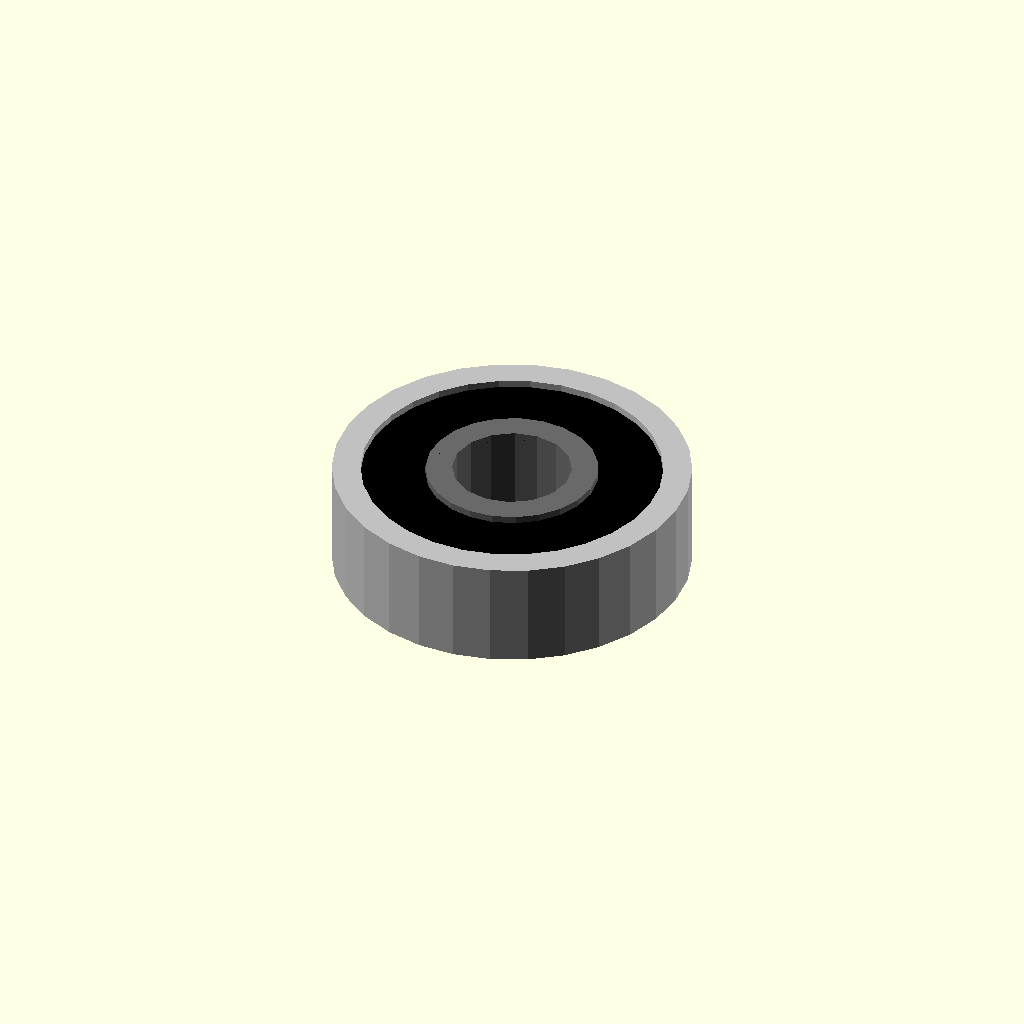
Cell 1 — every parameter at its default value.
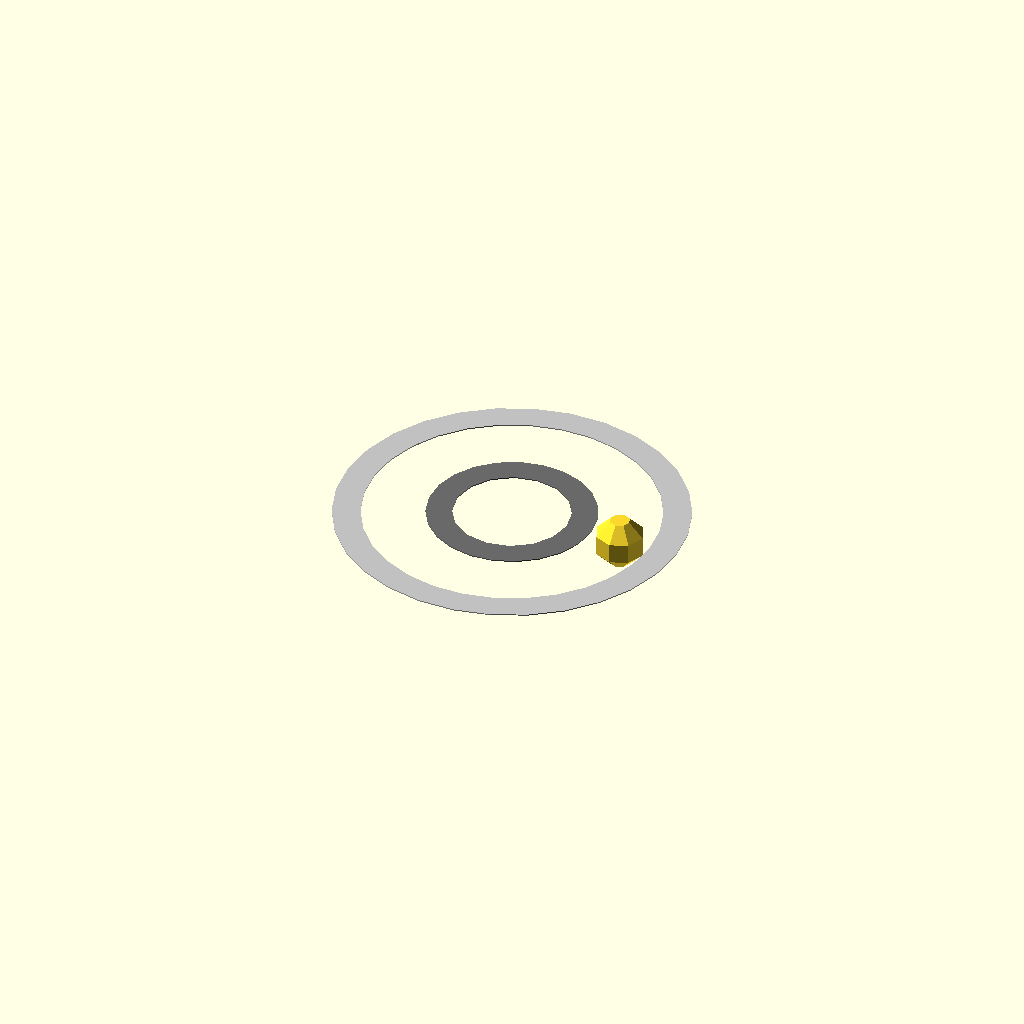
Cell 2: the same model with width_mm = 0.1.
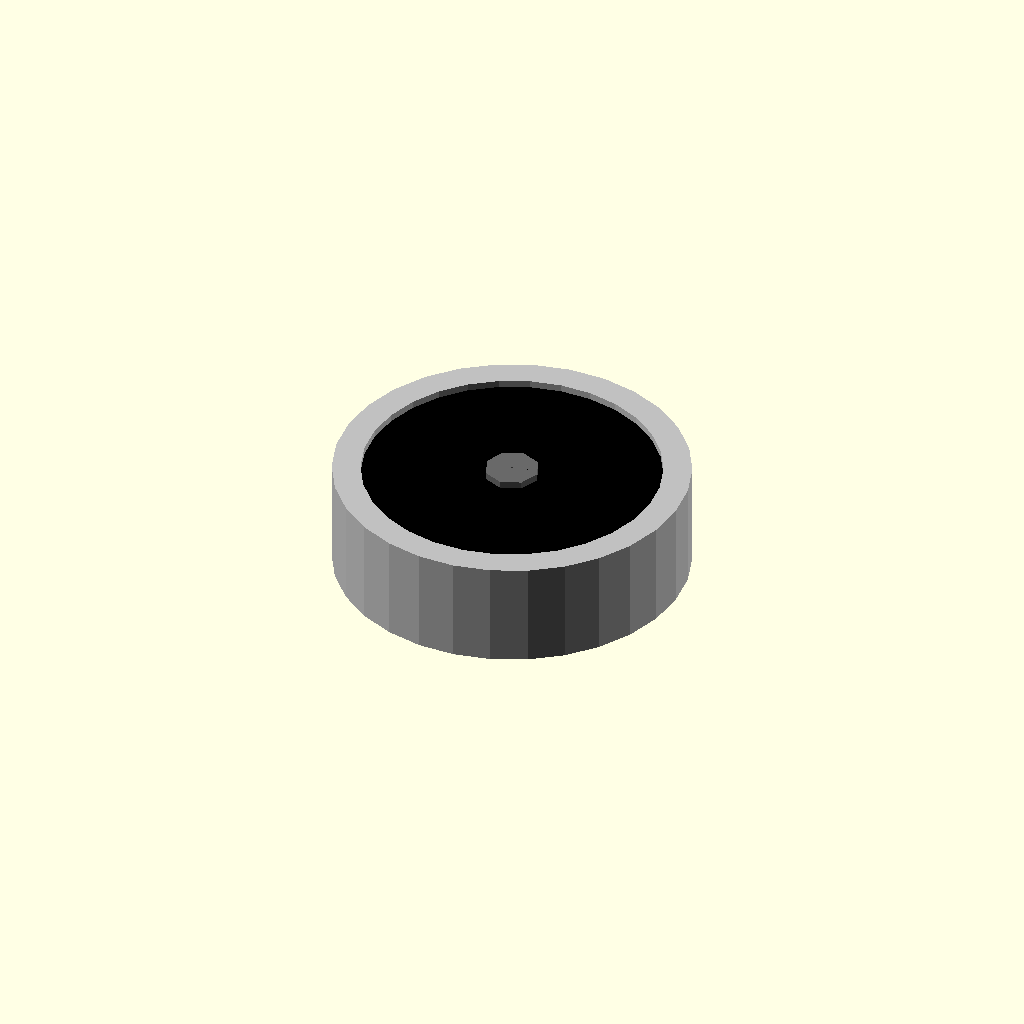
Cell 3 — bore_radius_mm set to 0.1, the other parameters unchanged.
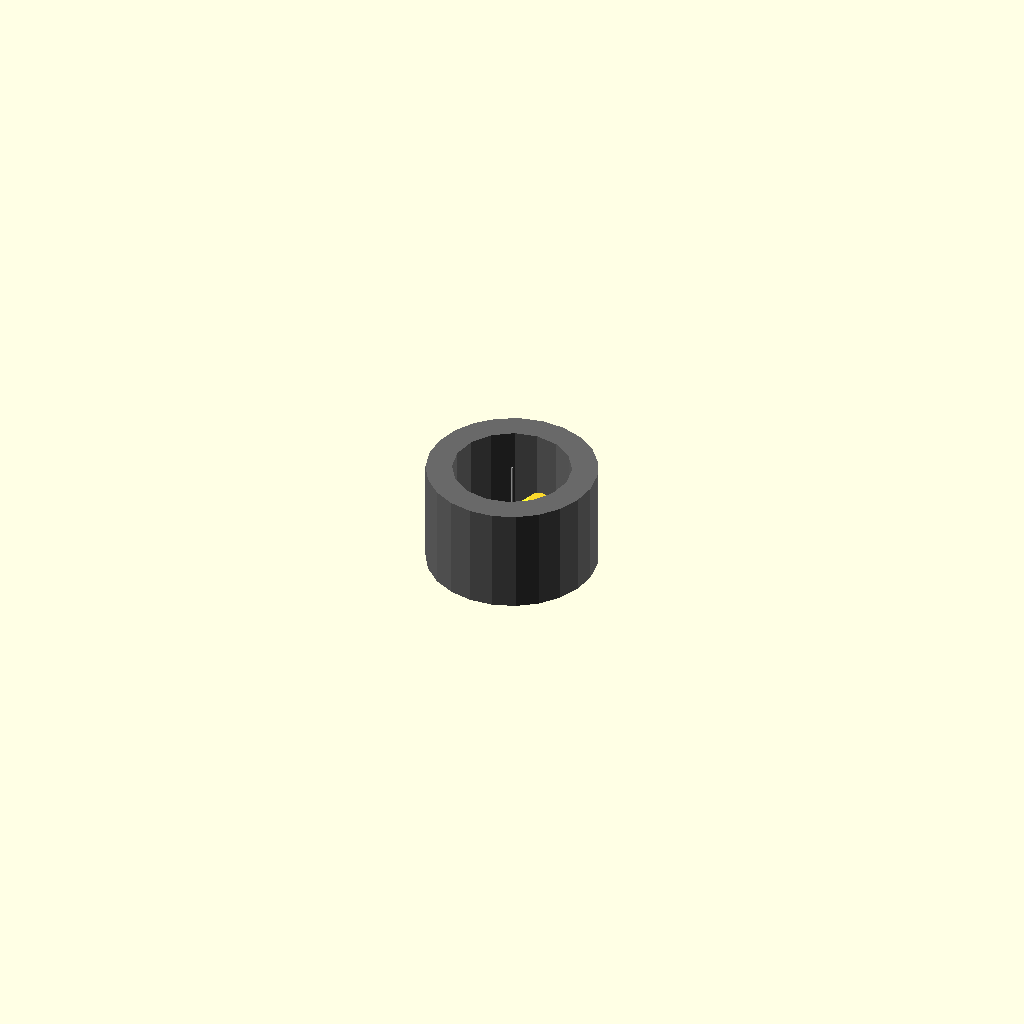
Cell 4: outer_radius_mm = 0.1 (everything else at default).
One fixed orthographic camera (rotation 55°, 0°, 25°; colour scheme Cornfield) for every cell.
Source of the model, results/nopscadlib/ablations/no_multiview/scad/ball_bearing__BB6200.scad:
// Parameters
bore_diameter_mm = 10; //[5:20:0.1]
outer_diameter_mm = 30; //[15:60:0.1]
width_mm = 9; //[4.5:18:0.1]
bore_radius_mm = 5; //[2.5:10:0.1]
outer_radius_mm = 15; //[7.5:30:0.1]
eps_mm = 0.8; //[0.2:2:0.1]
outer_rim_radial_mm = 2.4; //[1.2:4.8:0.1]
inner_hub_radial_mm = 2.2; //[1.1:4.4:0.1]
shield_radial_thickness_mm = 1.2; //[0.6:2.4:0.1]
shield_axial_inset_mm = 0.6; //[0.2:1.5:0.1]
ball_diameter_mm = 4.5; //[2.5:7:0.1]

// Outer Ring
module outer_ring() {
  color("Silver") difference() {
    cylinder(r=outer_radius_mm, h=width_mm, center=true);
    cylinder(r=outer_radius_mm - outer_rim_radial_mm, h=width_mm + 2*eps_mm, center=true);
  }
}

// Inner Ring
module inner_ring() {
  color("DimGray") difference() {
    cylinder(r=bore_radius_mm + inner_hub_radial_mm, h=width_mm, center=true);
    cylinder(r=bore_radius_mm, h=width_mm + 2*eps_mm, center=true);
  }
}

// Shield or Seal Annulus
module shield_or_seal_annulus() {
  color("Black") difference() {
    cylinder(r=outer_radius_mm - outer_rim_radial_mm + eps_mm, h=width_mm - 2*shield_axial_inset_mm, center=true);
    cylinder(r=bore_radius_mm + inner_hub_radial_mm - eps_mm, h=width_mm - 2*shield_axial_inset_mm + 2*eps_mm, center=true);
  }
}

// Bearing Ball
module bearing_ball() {
  color("Copper") translate([
    bore_radius_mm + inner_hub_radial_mm + ((outer_radius_mm - outer_rim_radial_mm) - (bore_radius_mm + inner_hub_radial_mm))/2,
    0,
    0
  ]) sphere(r=ball_diameter_mm/2);
}

// Ball Bearing Assembly
module ball_bearing() {
  union() {
    outer_ring();
    inner_ring();
    shield_or_seal_annulus();
    bearing_ball();
  }
}

// Final Assembly
module assembly() {
  ball_bearing();
}

assembly();
Parameter table extracted from the source (name, type, default, range or options):
bore_diameter_mm: number, default 10, range 0.1 to 5, step 20
outer_diameter_mm: number, default 30, range 0.1 to 15, step 60
width_mm: number, default 9, range 0.1 to 4.5, step 18
bore_radius_mm: number, default 5, range 0.1 to 2.5, step 10
outer_radius_mm: number, default 15, range 0.1 to 7.5, step 30
eps_mm: number, default 0.8, range 0.1 to 0.2, step 2
outer_rim_radial_mm: number, default 2.4, range 0.1 to 1.2, step 4.8
inner_hub_radial_mm: number, default 2.2, range 0.1 to 1.1, step 4.4
shield_radial_thickness_mm: number, default 1.2, range 0.1 to 0.6, step 2.4
shield_axial_inset_mm: number, default 0.6, range 0.1 to 0.2, step 1.5
ball_diameter_mm: number, default 4.5, range 0.1 to 2.5, step 7
